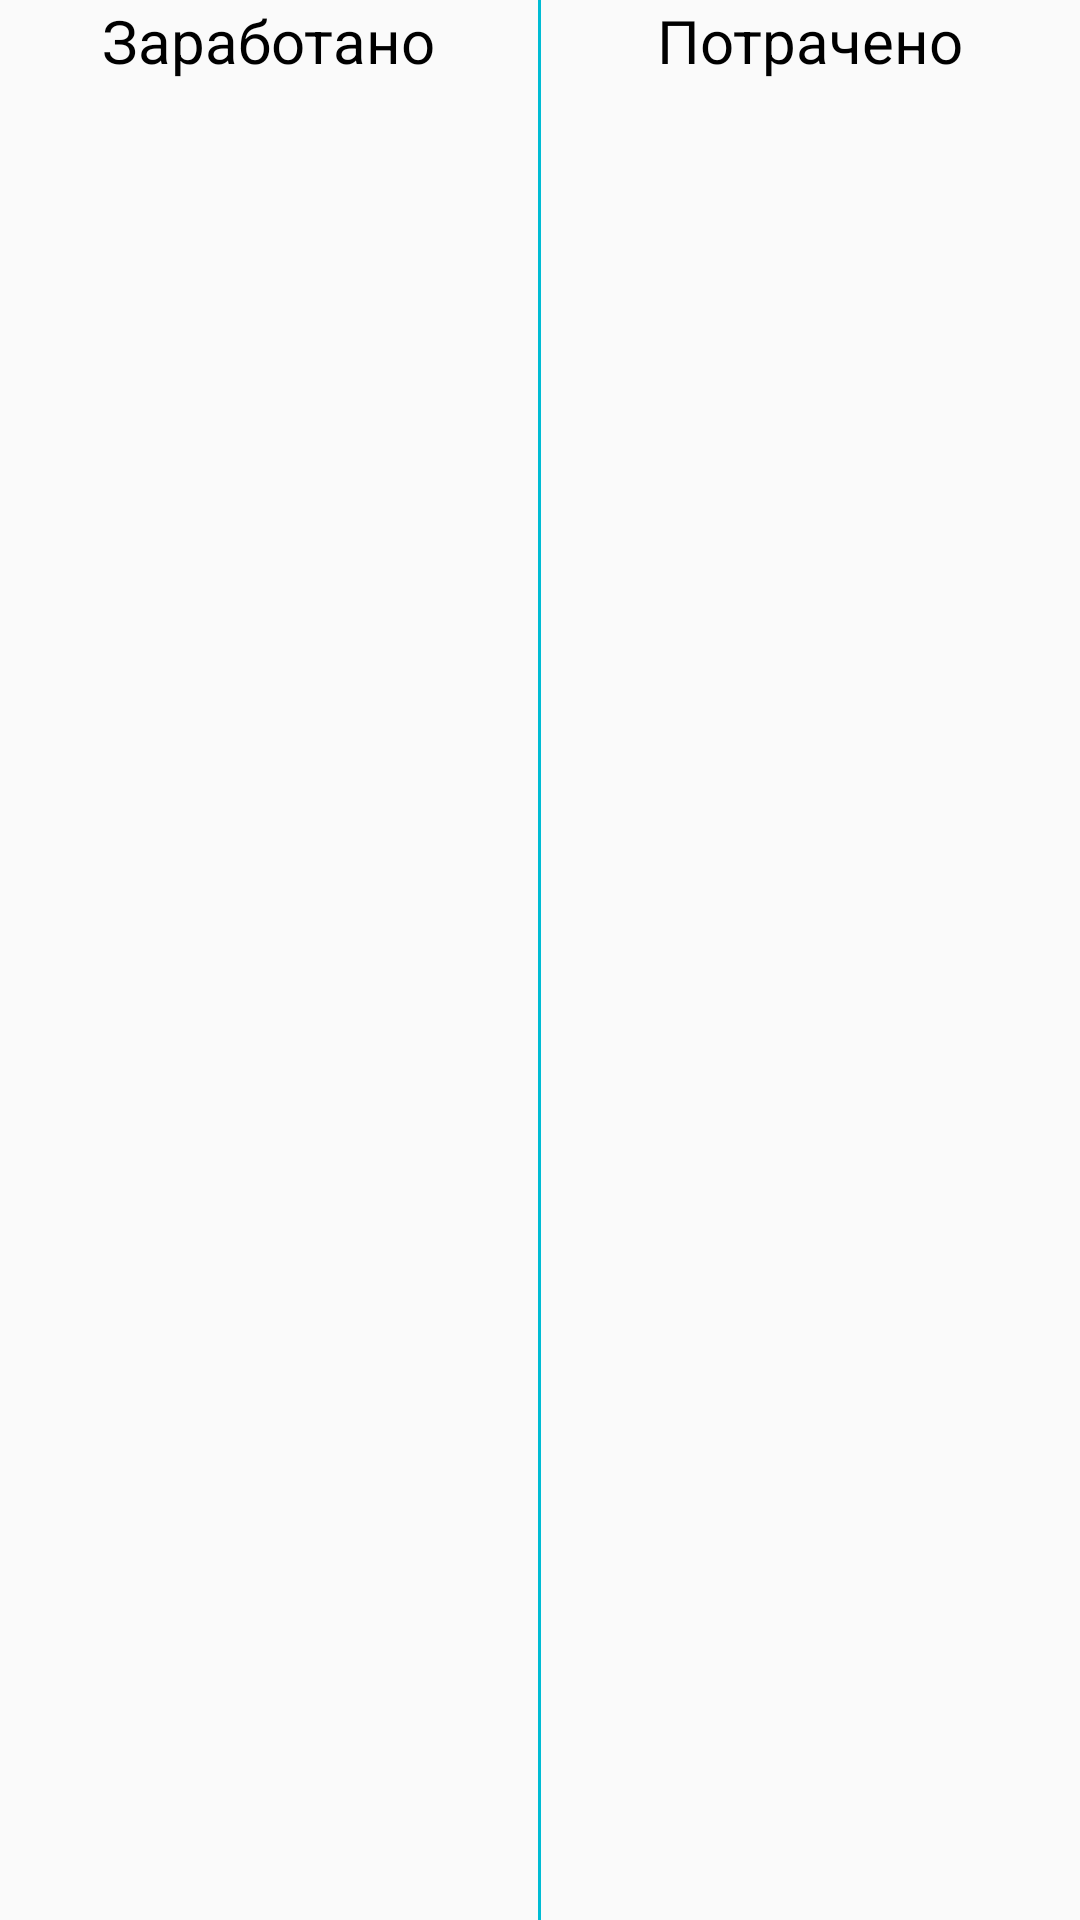

The Android layout XML behind this screen, and the referenced resources:
<!-- AndroidManifest.xml: application theme AppTheme -->
<!-- res/layout/content_main.xml -->
<?xml version="1.0" encoding="utf-8"?>
<LinearLayout xmlns:android="http://schemas.android.com/apk/res/android"
    xmlns:tools="http://schemas.android.com/tools"
    android:id="@+id/content_main"
    android:layout_width="match_parent"
    android:layout_height="match_parent"
    android:orientation="horizontal"
    android:layout_marginTop="?attr/actionBarSize"
    android:layout_marginBottom="@dimen/content_bottom_height"
    tools:context="com.covain.projects.moneycounter.activity.MainActivity1"
    tools:showIn="@layout/fragment_today">

    <LinearLayout
        android:layout_width="0dp"
        android:layout_height="match_parent"
        android:layout_weight="1"
        android:orientation="vertical">

        <TextView
            style="@style/MainText.Middle"
            android:layout_width="wrap_content"
            android:layout_height="wrap_content"
            android:layout_gravity="center"
            android:text="@string/earn" />

        <android.support.v7.widget.RecyclerView
            android:id="@+id/earn_recycler_view"
            android:layout_width="match_parent"
            android:layout_height="match_parent" />
    </LinearLayout>

    <View
        android:layout_width="1dp"
        android:layout_height="match_parent"
        android:background="@color/colorPrimary"/>

    <LinearLayout
        android:layout_width="0dp"
        android:layout_height="match_parent"
        android:layout_weight="1"
        android:orientation="vertical">

        <TextView
            style="@style/MainText.Middle"
            android:layout_width="wrap_content"
            android:layout_height="wrap_content"
            android:layout_gravity="center"
            android:text="@string/spent" />

        <android.support.v7.widget.RecyclerView
            android:id="@+id/spent_recycler_view"
            android:layout_width="match_parent"
            android:layout_height="match_parent" />
    </LinearLayout>
</LinearLayout>
<!-- res/layout/fragment_today.xml (included above) -->
<?xml version="1.0" encoding="utf-8"?>
<android.support.design.widget.CoordinatorLayout xmlns:android="http://schemas.android.com/apk/res/android"
    xmlns:app="http://schemas.android.com/apk/res-auto"
    xmlns:tools="http://schemas.android.com/tools"
    android:layout_width="match_parent"
    android:layout_height="match_parent"
    android:orientation="vertical"
    tools:context="com.covain.projects.moneycounter.activity.MainActivity1">

    <include layout="@layout/content_main" />

    <include layout="@layout/content_bottom" />

    <android.support.design.widget.FloatingActionButton
        android:id="@+id/fab"
        android:layout_width="wrap_content"
        android:layout_height="wrap_content"
        android:layout_marginBottom="@dimen/fab_margin_bottom"
        android:layout_marginEnd="@dimen/fab_margin"
        android:layout_marginStart="@dimen/fab_margin"
        android:layout_marginTop="@dimen/fab_margin"
        app:layout_anchor="@+id/content_main"
        app:layout_anchorGravity="bottom|end"
        app:srcCompat="@drawable/ic_plus" />

</android.support.design.widget.CoordinatorLayout>
<!-- res/layout/content_bottom.xml (included above) -->
<?xml version="1.0" encoding="utf-8"?>
<LinearLayout xmlns:android="http://schemas.android.com/apk/res/android"
    android:layout_width="match_parent"
    android:layout_height="@dimen/content_bottom_height"
    android:orientation="vertical"
    android:layout_gravity="bottom"
    android:background="@color/colorLight">

</LinearLayout>
<!-- resources referenced by this layout -->
<resources>
  <color name="colorLight">#E0F7FA</color>
  <color name="colorPrimary">#00BCD4</color>
  <dimen name="content_bottom_height">72dp</dimen>
  <dimen name="fab_margin">16dp</dimen>
  <dimen name="fab_margin_bottom">48dp</dimen>
  <!-- drawable ic_plus (drawable-v21) -->
  <vector xmlns:android="http://schemas.android.com/apk/res/android"
      android:height="24dp"
      android:width="24dp"
      android:viewportWidth="24"
      android:viewportHeight="24">
      <path android:fillColor="#FFF" android:pathData="M19,13H13V19H11V13H5V11H11V5H13V11H19V13Z" />
  </vector>
  <string name="earn">Заработано</string>
  <string name="spent">Потрачено</string>
  <style name="MainText.Middle" parent="MainText">
          <item name="android:textSize">@dimen/main_text_size_middle</item>
      </style>
  <style name="AppTheme" parent="Theme.AppCompat.Light.DarkActionBar">
          
          <item name="colorPrimary">@color/colorPrimary</item>
          <item name="colorPrimaryDark">@color/colorPrimaryDark</item>
          <item name="colorAccent">@color/colorAccent</item>
      </style>
  <style name="MainText">
          <item name="android:textColor">@color/colorPrimaryText</item>
          <item name="android:textSize">@dimen/main_text_size</item>
      </style>
  <dimen name="main_text_size_middle">20dp</dimen>
  <color name="colorPrimaryDark">#0097A7</color>
  <color name="colorAccent">#F57C00</color>
  <color name="colorPrimaryText">#000</color>
  <dimen name="main_text_size">16sp</dimen>
</resources>
